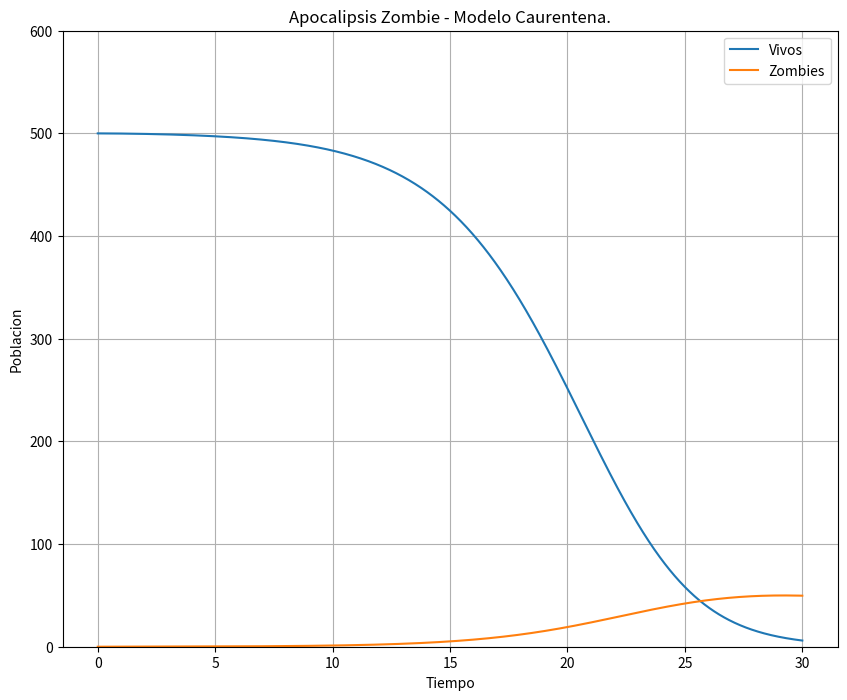

Python code for this plot:
# zombie apocalypse modeling
import numpy as np
import matplotlib.pyplot as plt
from scipy.integrate import odeint
plt.ion()
plt.rcParams['figure.figsize'] = 10, 8

Pi = 0         # Nacimientos Diarios
Del = 0.0001   # Muertes Naturales %  (Por dia)
Bet = 0.0095   # Transmision       %  (Por dia)
Zet = 0.0001   # Removidos         %  (Por dia)
Alf = 0.0001   # Destruidos        %  (Por dia)
Rho = 0.05     # Infected          %  (Por dia)
Kap = 0.15     # Infectados Q      %  (Por dia)
Sig = 0.10     # Infected          %  (Por dia)
Gam = 0.001    # Infected          %  (Por dia)

#Sistema de Ecuaciones Diferenciales 
def f(y, t):
    Si = y[0]
    Zi = y[1]
    Ri = y[2]
    Ii = y[3]
    Qi = y[4]
    # Modelo
    f0 = Pi - Bet*Si*Zi - Del*Si                        #Si
    f1 = Rho*Ii + Zet*Ri - Alf*Si*Zi - Sig*Zi           #Zi
    f2 = Del*Si + Del*Ii + Alf*Si*Zi - Zet*Ri + Gam*Qi  #Ri
    f3 = Bet*Si*Zi -Rho*Ii - Del*Ii - Kap*Ii            #Ii
    f4 = Kap*Ii + Sig*Zi - Gam*Qi                       #Qi
    return [f0, f1, f2, f3, f4]

S0 = 500.                        # Poblacion Inicial
Z0 = 0.                          # Zombie Inicial
R0 = 0.                          # Muertos Inicial
I0 = 1.                          # Infectados Inicial
Q0 = 0.				 # Cuarentena Inicial
y0 = [S0, Z0, R0, I0, Q0]        # Condiciones Iniciales
t  = np.linspace(0., 30., 1000)  # Tiempo

# Solucion E.D.
soln = odeint(f, y0, t)
S = soln[:, 0]
Z = soln[:, 1]
R = soln[:, 2]
I = soln[:, 3]
Q = soln[:, 4]
# Grafica
plt.figure()
plt.ylim(0,600)
plt.grid(True)
plt.plot(t, S, label='Vivos')
plt.plot(t, Z, label='Zombies')
plt.xlabel('Tiempo')
plt.ylabel('Poblacion')
plt.title('Apocalipsis Zombie - Modelo Caurentena.')
plt.legend(loc="best")